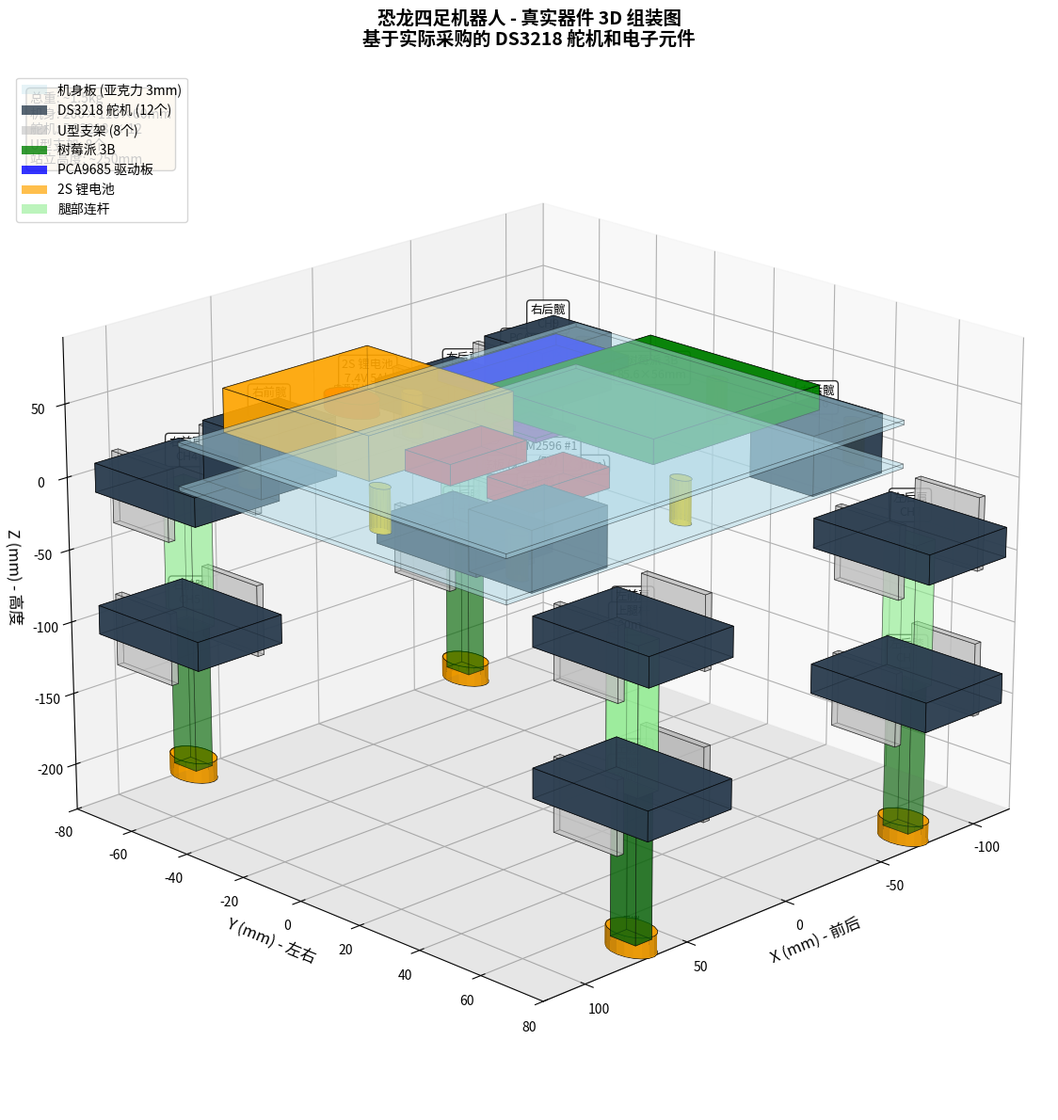

This chart was generated by the following Python code:
#!/usr/bin/env python3
"""
Dino Quadruped 真实器件 3D 组装可视化
基于实际采购的器件尺寸绘制 3D 组装效果图

运行方式：
    python3 cad/visualize_real_components.py

需要：matplotlib (通常已安装)
"""

import matplotlib.pyplot as plt
from mpl_toolkits.mplot3d import Axes3D
from mpl_toolkits.mplot3d.art3d import Poly3DCollection
import numpy as np

class RealComponentVisualizer:
    """真实器件 3D 可视化器"""

    def __init__(self):
        self.fig = plt.figure(figsize=(16, 12))
        self.ax = self.fig.add_subplot(111, projection='3d')

        # 设置坐标轴
        self.ax.set_xlabel('X (mm) - 前后', fontsize=12)
        self.ax.set_ylabel('Y (mm) - 左右', fontsize=12)
        self.ax.set_zlabel('Z (mm) - 高度', fontsize=12)

        # 设置视角
        self.ax.view_init(elev=20, azim=45)

    def draw_box(self, center, size, color, alpha=0.7, label=None):
        """绘制长方体"""
        x, y, z = center
        dx, dy, dz = size

        # 定义 8 个顶点
        vertices = np.array([
            [x-dx/2, y-dy/2, z-dz/2],
            [x+dx/2, y-dy/2, z-dz/2],
            [x+dx/2, y+dy/2, z-dz/2],
            [x-dx/2, y+dy/2, z-dz/2],
            [x-dx/2, y-dy/2, z+dz/2],
            [x+dx/2, y-dy/2, z+dz/2],
            [x+dx/2, y+dy/2, z+dz/2],
            [x-dx/2, y+dy/2, z+dz/2],
        ])

        # 定义 6 个面
        faces = [
            [vertices[0], vertices[1], vertices[5], vertices[4]],  # 前
            [vertices[2], vertices[3], vertices[7], vertices[6]],  # 后
            [vertices[0], vertices[3], vertices[7], vertices[4]],  # 左
            [vertices[1], vertices[2], vertices[6], vertices[5]],  # 右
            [vertices[0], vertices[1], vertices[2], vertices[3]],  # 下
            [vertices[4], vertices[5], vertices[6], vertices[7]],  # 上
        ]

        poly = Poly3DCollection(faces, alpha=alpha, facecolor=color, edgecolor='black', linewidth=0.5)
        self.ax.add_collection3d(poly)

        # 添加标签
        if label:
            self.ax.text(x, y, z+dz/2+5, label, fontsize=9, ha='center',
                        bbox=dict(boxstyle='round,pad=0.3', facecolor='white', alpha=0.8))

    def draw_cylinder(self, center, radius, height, color, alpha=0.7, label=None):
        """绘制圆柱体（用于舵机）"""
        x, y, z = center

        # 生成圆柱面
        theta = np.linspace(0, 2*np.pi, 20)
        z_line = np.linspace(z-height/2, z+height/2, 2)

        X = x + radius * np.outer(np.cos(theta), np.ones(len(z_line)))
        Y = y + radius * np.outer(np.sin(theta), np.ones(len(z_line)))
        Z = np.outer(np.ones(len(theta)), z_line)

        self.ax.plot_surface(X, Y, Z, color=color, alpha=alpha)

        # 顶部和底部圆
        for z_cap in [z-height/2, z+height/2]:
            x_cap = x + radius * np.cos(theta)
            y_cap = y + radius * np.sin(theta)
            z_cap_arr = np.full_like(theta, z_cap)

            verts = [list(zip(x_cap, y_cap, z_cap_arr))]
            poly = Poly3DCollection(verts, alpha=alpha, facecolor=color, edgecolor='black', linewidth=0.5)
            self.ax.add_collection3d(poly)

        if label:
            self.ax.text(x, y, z+height/2+3, label, fontsize=7, ha='center')

    def draw_servo(self, position, rotation_axis='z', label=''):
        """绘制 DS3218 舵机（真实尺寸）"""
        x, y, z = position

        # DS3218 尺寸: 40.7 × 20.2 × 36.2 mm
        servo_length = 40.7
        servo_width = 20.2
        servo_height = 36.2

        if rotation_axis == 'x':
            size = (servo_height, servo_width, servo_length)
        elif rotation_axis == 'y':
            size = (servo_length, servo_height, servo_width)
        else:  # z
            size = (servo_length, servo_width, servo_height)

        self.draw_box((x, y, z), size, color='#2C3E50', alpha=0.8, label=label)

        # 舵机轴（小圆柱）
        if rotation_axis == 'z':
            self.draw_cylinder((x, y, z+servo_height/2+3), 3, 6, color='white', alpha=1.0)

    def draw_u_bracket(self, position, label=''):
        """绘制 U 型支架"""
        x, y, z = position

        # U 型支架简化为框架
        bracket_width = 42  # 内宽
        bracket_height = 50
        bracket_thickness = 3

        # 左侧板
        self.draw_box((x-bracket_width/2, y, z),
                     (bracket_thickness, 20, bracket_height),
                     color='silver', alpha=0.6)

        # 右侧板
        self.draw_box((x+bracket_width/2, y, z),
                     (bracket_thickness, 20, bracket_height),
                     color='silver', alpha=0.6)

        if label:
            self.ax.text(x, y, z+bracket_height/2+3, label, fontsize=7, ha='center', color='gray')

    def visualize_assembly(self):
        """绘制完整组装图"""

        # ==================== 机身板 ====================
        body_length = 200
        body_width = 110
        body_height = 3  # 亚克力板厚度

        # 底板
        self.draw_box((0, 0, 0), (body_length, body_width, body_height),
                     color='lightblue', alpha=0.3, label='底板 (200×110×3mm)')

        # 顶板（通过铜柱抬高 30mm）
        top_plate_z = 30
        self.draw_box((0, 0, top_plate_z), (body_length, body_width, body_height),
                     color='lightblue', alpha=0.3, label='顶板')

        # 铜柱（8 个 M3×30）
        standoff_positions = [
            (-90, -45, 15), (-90, 0, 15), (-90, 45, 15),
            (0, -45, 15),
            (80, -45, 15), (80, 0, 15), (80, 45, 15),
            (0, 45, 15),
        ]
        for i, pos in enumerate(standoff_positions):
            self.draw_cylinder(pos, 3, 30, color='gold', alpha=0.9)

        # ==================== 顶板元件 ====================
        component_z = top_plate_z + body_height + 2

        # 1. 树莓派 3B (85.6 × 56 × 17 mm)
        rpi_x = -40
        rpi_y = 10
        self.draw_box((rpi_x, rpi_y, component_z + 8.5),
                     (85.6, 56, 17),
                     color='green', alpha=0.8, label='树莓派 3B\n85.6×56mm')

        # 2. PCA9685 (25 × 61 × 8 mm)
        pca_x = -40
        pca_y = -30
        self.draw_box((pca_x, pca_y, component_z + 4),
                     (61, 25, 8),
                     color='blue', alpha=0.8, label='PCA9685\n舵机驱动板')

        # 3. MPU6050 (GY-521, 15 × 20 × 3 mm)
        mpu_x = 5
        mpu_y = 0
        self.draw_box((mpu_x, mpu_y, component_z + 1.5),
                     (20, 15, 3),
                     color='purple', alpha=0.8, label='MPU6050\nIMU')

        # 4. LM2596 降压模块 ×2 (37 × 15 × 14 mm)
        lm1_x = 50
        lm1_y = 35
        self.draw_box((lm1_x, lm1_y, component_z + 7),
                     (37, 15, 14),
                     color='red', alpha=0.8, label='LM2596 #1\n(5V)')

        lm2_x = 50
        lm2_y = 8
        self.draw_box((lm2_x, lm2_y, component_z + 7),
                     (37, 15, 14),
                     color='red', alpha=0.8, label='LM2596 #2\n(6V)')

        # 5. 电池 (150 × 50 × 30 mm)
        battery_x = 50
        battery_y = -25
        self.draw_box((battery_x, battery_y, component_z + 15),
                     (70, 50, 30),
                     color='orange', alpha=0.7, label='2S 锂电池\n7.4V 5Ah')

        # 6. 电源开关（圆形，简化为小圆柱）
        switch_x = 30
        switch_y = -45
        self.draw_cylinder((switch_x, switch_y, component_z), 8, 10,
                          color='red', alpha=1.0, label='电源开关')

        # ==================== 髋关节舵机（底板固定）====================
        hip_servo_z = body_height + 18  # 舵机中心高度

        # 左前髋
        self.draw_servo((70, 45, hip_servo_z), rotation_axis='x',
                       label='左前髋\nCH0')

        # 右前髋
        self.draw_servo((70, -45, hip_servo_z), rotation_axis='x',
                       label='右前髋\nCH3')

        # 左后髋
        self.draw_servo((-70, 45, hip_servo_z), rotation_axis='x',
                       label='左后髋\nCH6')

        # 右后髋
        self.draw_servo((-70, -45, hip_servo_z), rotation_axis='x',
                       label='右后髋\nCH9')

        # ==================== 腿部结构（以左前腿为例）====================
        leg_start_z = hip_servo_z - 18

        # 左前腿
        fl_x, fl_y = 70, 45

        # U型支架 #1（肩关节）
        shoulder_z = leg_start_z - 25
        self.draw_u_bracket((fl_x, fl_y + 30, shoulder_z), label='U型支架')

        # 肩关节舵机
        self.draw_servo((fl_x, fl_y + 30, shoulder_z), rotation_axis='y',
                       label='左前肩\nCH1')

        # 上腿杆（100mm，简化为长方体）
        upper_leg_z = shoulder_z - 50
        self.draw_box((fl_x, fl_y + 30, upper_leg_z),
                     (10, 10, 100),
                     color='lightgreen', alpha=0.6, label='上腿杆\n100mm')

        # U型支架 #2（膝关节）
        knee_z = shoulder_z - 100
        self.draw_u_bracket((fl_x, fl_y + 30, knee_z), label='U型支架')

        # 膝关节舵机
        self.draw_servo((fl_x, fl_y + 30, knee_z), rotation_axis='y',
                       label='左前膝\nCH2')

        # 下腿杆（100mm）
        lower_leg_z = knee_z - 50
        self.draw_box((fl_x, fl_y + 30, lower_leg_z),
                     (8, 8, 100),
                     color='darkgreen', alpha=0.6, label='下腿杆\n100mm')

        # 足端球体
        foot_z = knee_z - 100
        self.draw_cylinder((fl_x, fl_y + 30, foot_z), 7, 14,
                          color='orange', alpha=1.0, label='足端')

        # ==================== 其他三条腿（简化绘制）====================
        # 右前腿
        fr_x, fr_y = 70, -45
        self.draw_u_bracket((fr_x, fr_y - 30, shoulder_z), label='')
        self.draw_servo((fr_x, fr_y - 30, shoulder_z), rotation_axis='y', label='右前肩\nCH4')
        self.draw_box((fr_x, fr_y - 30, upper_leg_z), (10, 10, 100), color='lightgreen', alpha=0.4)
        self.draw_u_bracket((fr_x, fr_y - 30, knee_z), label='')
        self.draw_servo((fr_x, fr_y - 30, knee_z), rotation_axis='y', label='右前膝\nCH5')
        self.draw_box((fr_x, fr_y - 30, lower_leg_z), (8, 8, 100), color='darkgreen', alpha=0.4)
        self.draw_cylinder((fr_x, fr_y - 30, foot_z), 7, 14, color='orange', alpha=1.0)

        # 左后腿
        rl_x, rl_y = -70, 45
        self.draw_u_bracket((rl_x, rl_y + 30, shoulder_z), label='')
        self.draw_servo((rl_x, rl_y + 30, shoulder_z), rotation_axis='y', label='左后肩\nCH7')
        self.draw_box((rl_x, rl_y + 30, upper_leg_z), (10, 10, 100), color='lightgreen', alpha=0.4)
        self.draw_u_bracket((rl_x, rl_y + 30, knee_z), label='')
        self.draw_servo((rl_x, rl_y + 30, knee_z), rotation_axis='y', label='左后膝\nCH8')
        self.draw_box((rl_x, rl_y + 30, lower_leg_z), (8, 8, 100), color='darkgreen', alpha=0.4)
        self.draw_cylinder((rl_x, rl_y + 30, foot_z), 7, 14, color='orange', alpha=1.0)

        # 右后腿
        rr_x, rr_y = -70, -45
        self.draw_u_bracket((rr_x, rr_y - 30, shoulder_z), label='')
        self.draw_servo((rr_x, rr_y - 30, shoulder_z), rotation_axis='y', label='右后肩\nCH10')
        self.draw_box((rr_x, rr_y - 30, upper_leg_z), (10, 10, 100), color='lightgreen', alpha=0.4)
        self.draw_u_bracket((rr_x, rr_y - 30, knee_z), label='')
        self.draw_servo((rr_x, rr_y - 30, knee_z), rotation_axis='y', label='右后膝\nCH11')
        self.draw_box((rr_x, rr_y - 30, lower_leg_z), (8, 8, 100), color='darkgreen', alpha=0.4)
        self.draw_cylinder((rr_x, rr_y - 30, foot_z), 7, 14, color='orange', alpha=1.0)

        # ==================== 地面参考线 ====================
        ground_z = foot_z - 10
        xx, yy = np.meshgrid(np.linspace(-120, 120, 2), np.linspace(-80, 80, 2))
        zz = np.full_like(xx, ground_z)
        self.ax.plot_surface(xx, yy, zz, alpha=0.1, color='gray')

        # ==================== 设置显示范围 ====================
        self.ax.set_xlim([-120, 120])
        self.ax.set_ylim([-80, 80])
        self.ax.set_zlim([ground_z, component_z + 60])

        # 添加标题
        self.ax.set_title('恐龙四足机器人 - 真实器件 3D 组装图\n' +
                         '基于实际采购的 DS3218 舵机和电子元件',
                         fontsize=14, fontweight='bold', pad=20)

        # 添加图例
        from matplotlib.patches import Patch
        legend_elements = [
            Patch(facecolor='lightblue', alpha=0.3, label='机身板 (亚克力 3mm)'),
            Patch(facecolor='#2C3E50', alpha=0.8, label='DS3218 舵机 (12个)'),
            Patch(facecolor='silver', alpha=0.6, label='U型支架 (8个)'),
            Patch(facecolor='green', alpha=0.8, label='树莓派 3B'),
            Patch(facecolor='blue', alpha=0.8, label='PCA9685 驱动板'),
            Patch(facecolor='orange', alpha=0.7, label='2S 锂电池'),
            Patch(facecolor='lightgreen', alpha=0.6, label='腿部连杆'),
        ]
        self.ax.legend(handles=legend_elements, loc='upper left', fontsize=10)

        # 添加信息文本
        info_text = (
            '总重: ~1.5kg\n'
            '机身: 200×110×60mm\n'
            '舵机: DS3218 × 12\n'
            'U型支架: 8个\n'
            '站立高度: ~250mm'
        )
        self.ax.text2D(0.02, 0.98, info_text, transform=self.ax.transAxes,
                      fontsize=10, verticalalignment='top',
                      bbox=dict(boxstyle='round', facecolor='wheat', alpha=0.8))

        # 网格
        self.ax.grid(True, alpha=0.3)

    def show(self):
        """显示图形"""
        plt.tight_layout()

        # 添加交互提示
        print("\n" + "="*60)
        print("  恐龙四足机器人 - 真实器件 3D 可视化")
        print("="*60)
        print("\n交互操作:")
        print("  - 鼠标左键拖动: 旋转视角")
        print("  - 鼠标右键拖动: 平移")
        print("  - 鼠标滚轮: 缩放")
        print("  - 工具栏保存按钮: 保存为图片")
        print("\n关闭窗口退出")
        print("="*60 + "\n")

        plt.show()


def main():
    """主函数"""
    visualizer = RealComponentVisualizer()
    visualizer.visualize_assembly()
    visualizer.show()


if __name__ == '__main__':
    main()
